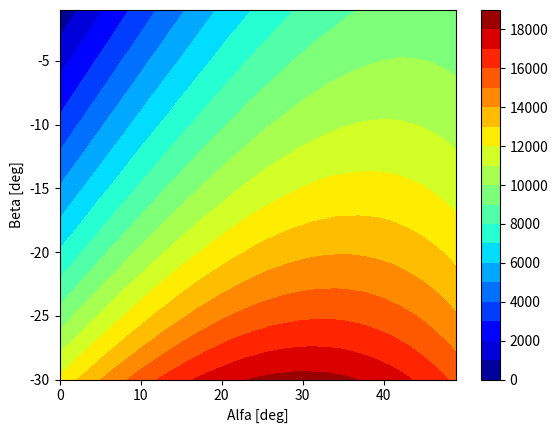

Here is the Python script that generated this plot:
#Odrediti i prikazati na koji način domet zavisi od uglova alfa i beta

import numpy as np
import matplotlib.pyplot as plt

from matplotlib import cm

g = -9.81
beta = np.deg2rad(np.arange(-30, 0))
alfa = np.deg2rad(np.arange(0, 50))
v = 300
dt = 1e-1
domet = np.zeros([len(beta), len(alfa)])

for i in range(len(beta)):
    for j in range(len(alfa)):
        x = 0
        y = 0
        vx = v * np.cos(alfa[j])
        vy = v * np.sin(alfa[j])
        while x == 0 or y / x > np.tan(beta[i]):
            vy += g * dt
            x += vx * dt
            y += vy * dt
        domet[i][j] = x / np.cos(beta[i])
        
plt.figure(1)
plt.contourf(np.rad2deg(alfa), np.rad2deg(beta), domet, 20, cmap = cm.jet)
plt.xlabel('Alfa [deg]')
plt.ylabel('Beta [deg]')
plt.colorbar()
plt.show()